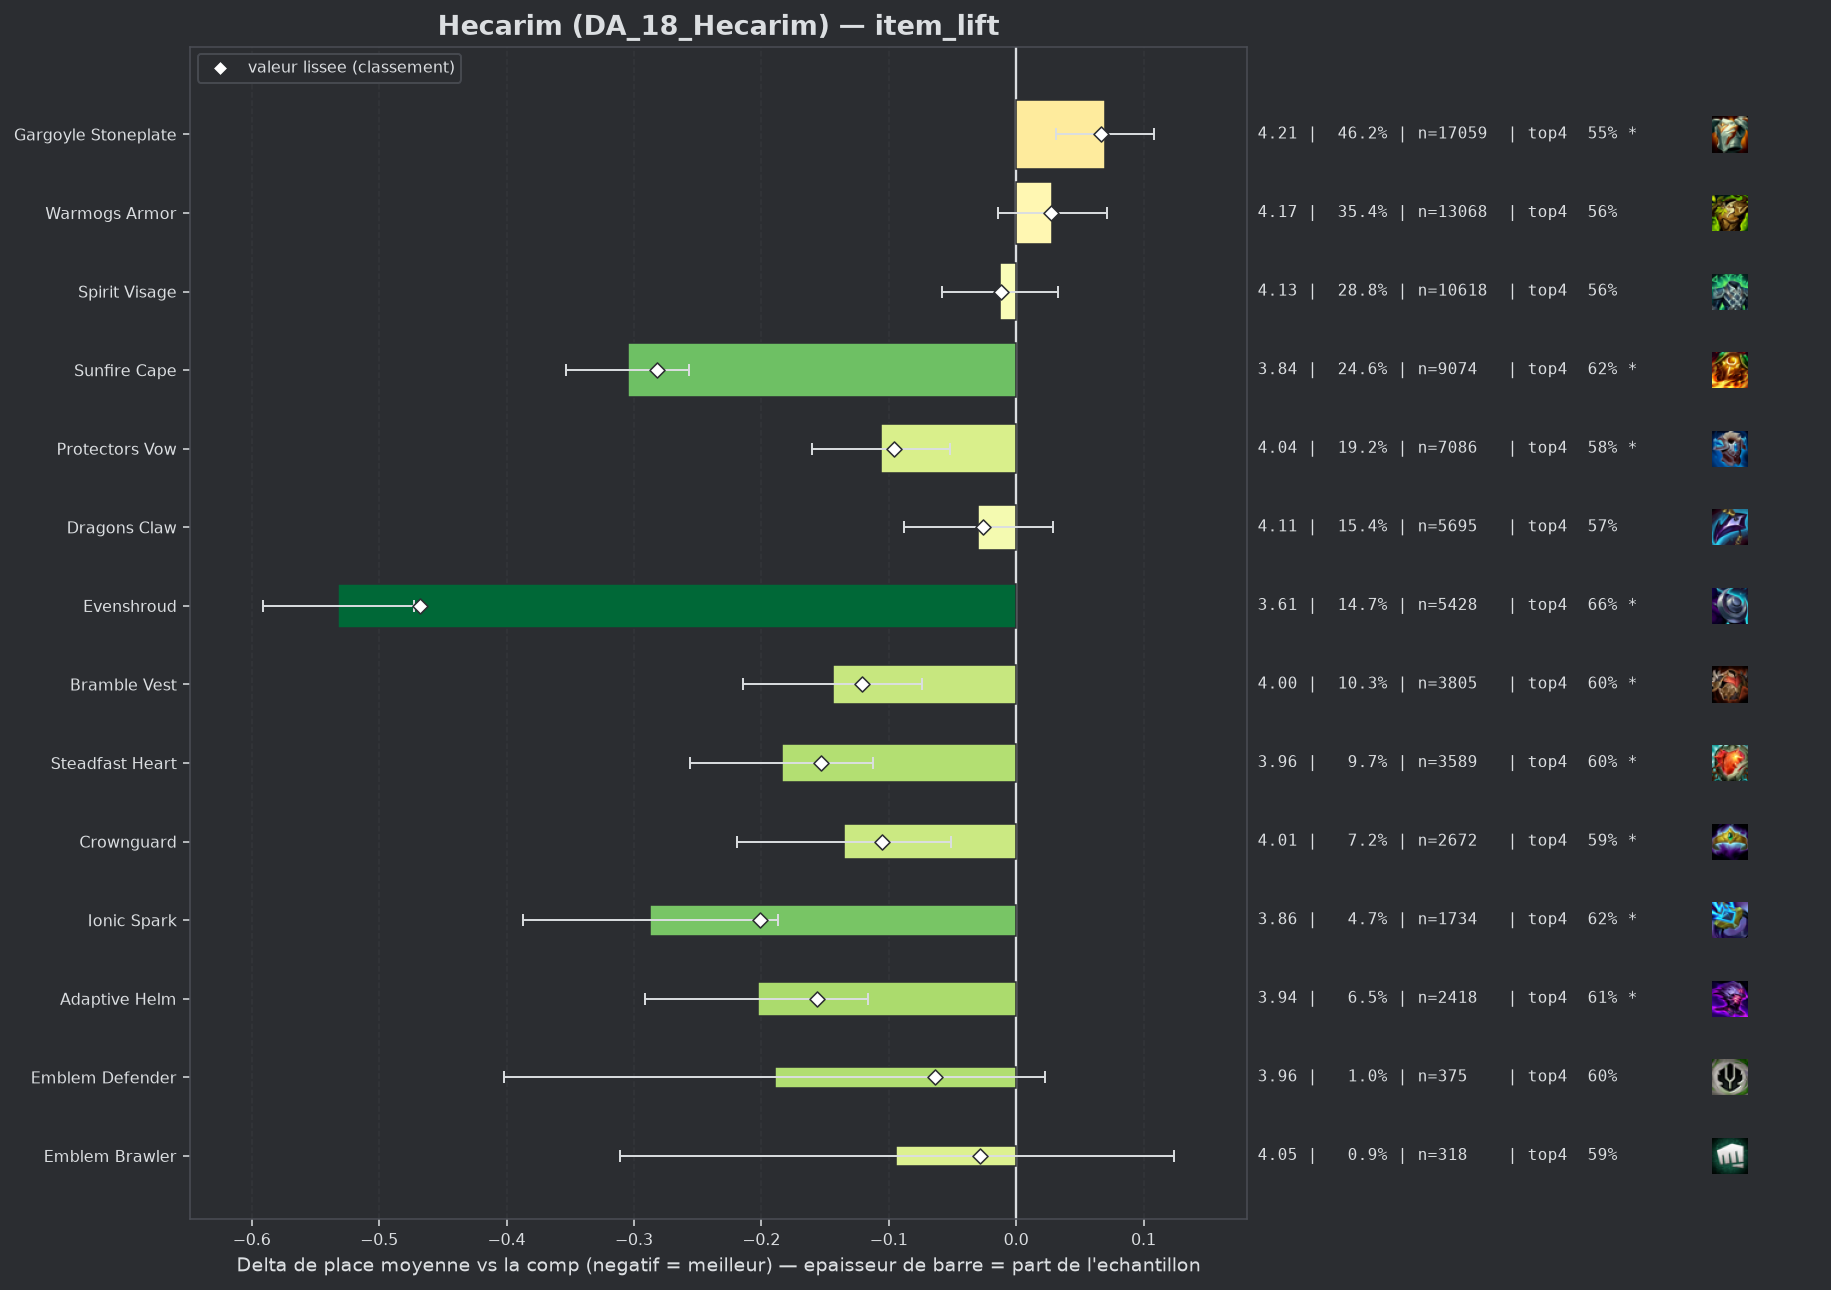

Data behind this chart, as committed beside it:
group, label, n, share, avg_place, shrunk_avg, score, d_avg, d_avg_pess, impact, d_top4, win, top2, top4, sd, z, p, significant
populaire, Evenshroud, 5428, 0.147, 3.612, 3.676, -0.468, -0.532, -0.473, 0.0688, 0.1007, 0.1909, 0.3714, 0.6647, 2.067, -17.63, 0.0, True
populaire, Sunfire Cape, 9074, 0.2457, 3.839, 3.862, -0.282, -0.305, -0.257, 0.0692, 0.0545, 0.1628, 0.325, 0.6185, 2.086, -12.41, 0.0, True
pepite, Ionic Spark, 1734, 0.04696, 3.857, 3.943, -0.201, -0.287, -0.187, 0.0094, 0.0513, 0.1586, 0.3212, 0.6153, 2.082, -5.6, 0.0, True
pepite, Adaptive Helm, 2418, 0.06548, 3.94, 3.988, -0.156, -0.203, -0.116, 0.0102, 0.0447, 0.1472, 0.3085, 0.6088, 2.126, -4.56, 1e-05, True
populaire, Steadfast Heart, 3589, 0.09719, 3.96, 3.991, -0.153, -0.184, -0.112, 0.0149, 0.0322, 0.1427, 0.3079, 0.5963, 2.095, -5.02, 0.0, True
populaire, Bramble Vest, 3805, 0.103, 4.0, 4.023, -0.121, -0.144, -0.074, 0.0124, 0.0344, 0.1369, 0.2957, 0.5984, 2.09, -4.04, 5e-05, True
populaire, Crownguard, 2672, 0.07236, 4.009, 4.038, -0.105, -0.135, -0.051, 0.0076, 0.0307, 0.1452, 0.3024, 0.5947, 2.139, -3.14, 0.00169, True
populaire, Protectors Vow, 7086, 0.1919, 4.038, 4.048, -0.096, -0.106, -0.052, 0.0184, 0.0183, 0.1431, 0.2982, 0.5823, 2.134, -3.83, 0.00013, True
pepite, Emblem Defender, 375, 0.01016, 3.955, 4.08, -0.064, -0.189, 0.0, 0.0006, 0.0333, 0.1493, 0.296, 0.5973, 2.089, -1.75, 0.08095, False
pepite, Emblem Brawler, 318, 0.008612, 4.05, 4.116, -0.028, -0.094, 0.0, 0.0002, 0.0272, 0.1164, 0.2579, 0.5912, 1.968, -0.84, 0.3987, False
populaire, Dragons Claw, 5695, 0.1542, 4.114, 4.118, -0.026, -0.03, 0.0, 0.004, 0.0095, 0.1289, 0.2702, 0.5735, 2.092, -0.99, 0.3216, False
populaire, Spirit Visage, 10618, 0.2875, 4.131, 4.132, -0.012, -0.013, 0.0, 0.0034, 0.0001, 0.1313, 0.2743, 0.5641, 2.112, -0.54, 0.5909, False
, Horizon Focus, 142, 0.003846, 4.141, 4.143, -0.0, -0.003, 0.0, 0.0, -0.0006, 0.1268, 0.2606, 0.5634, 2.132, -0.02, 0.9864, False
, Aegis Of Dusk, 134, 0.003629, 4.284, 4.165, 0.021, 0.14, 0.0, -0.0001, -0.0267, 0.0746, 0.2537, 0.5373, 2.05, 0.79, 0.4312, False
, Lightshield Crest, 221, 0.005985, 4.258, 4.17, 0.026, 0.114, 0.0, -0.0002, -0.0165, 0.1041, 0.2489, 0.5475, 2.065, 0.82, 0.4133, False
populaire, Warmogs Armor, 13068, 0.3539, 4.172, 4.171, 0.027, 0.028, 0.0, -0.0094, -0.0054, 0.1296, 0.2703, 0.5586, 2.128, 1.3, 0.1945, False
, Emblem Juggernaut, 181, 0.004902, 4.287, 4.172, 0.028, 0.143, 0.0, -0.0001, -0.006, 0.116, 0.2155, 0.558, 2.093, 0.92, 0.358, False
, Void Gauntlet, 69, 0.001869, 4.493, 4.174, 0.03, 0.349, 0.0, -0.0001, -0.0423, 0.0725, 0.1884, 0.5217, 2.089, 1.39, 0.1659, False
, The Indomitable, 263, 0.007122, 4.369, 4.203, 0.059, 0.225, 0.0, -0.0004, -0.0583, 0.1445, 0.2281, 0.5057, 2.169, 1.68, 0.09375, False
, Steraks Gage, 422, 0.01143, 4.308, 4.204, 0.06, 0.164, 0.0, -0.0007, -0.0119, 0.1232, 0.2393, 0.5521, 2.164, 1.55, 0.1212, False
populaire, Gargoyle Stoneplate, 17059, 0.462, 4.214, 4.211, 0.067, 0.07, 0.031, -0.0309, -0.0155, 0.1239, 0.2624, 0.5486, 2.122, 3.55, 0.00038, True
, Aegis Of Dawn, 253, 0.006852, 4.455, 4.223, 0.079, 0.311, 0.047, -0.0005, -0.0779, 0.0988, 0.2411, 0.4862, 2.129, 2.31, 0.02073, True
, Emblem Coven, 60, 0.001625, 5.383, 4.237, 0.093, 1.239, 0.7, -0.0002, -0.2307, 0.05, 0.15, 0.3333, 2.13, 4.5, 1e-05, True
, Titans Resolve, 126, 0.003412, 4.833, 4.244, 0.1, 0.689, 0.327, -0.0003, -0.1275, 0.0556, 0.1667, 0.4365, 2.073, 3.73, 0.00019, True
, Moguls Mail, 373, 0.0101, 4.464, 4.251, 0.107, 0.32, 0.094, -0.0011, -0.0707, 0.134, 0.244, 0.4933, 2.217, 2.77, 0.00553, True
, Bloodthirster, 94, 0.002546, 5.234, 4.267, 0.123, 1.09, 0.731, -0.0003, -0.181, 0.0319, 0.0745, 0.383, 1.771, 5.96, 0.0, True
, Component Negatron Cloak, 393, 0.01064, 4.847, 4.388, 0.244, 0.703, 0.487, -0.0026, -0.1264, 0.084, 0.1807, 0.4377, 2.175, 6.38, 0.0, True
, Component Chain Vest, 412, 0.01116, 5.08, 4.479, 0.335, 0.936, 0.724, -0.0037, -0.1805, 0.0728, 0.1723, 0.3835, 2.182, 8.66, 0.0, True
, Component Giants Belt, 764, 0.02069, 5.145, 4.653, 0.509, 1.001, 0.847, -0.0105, -0.2015, 0.0654, 0.1518, 0.3626, 2.153, 12.73, 0.0, True
